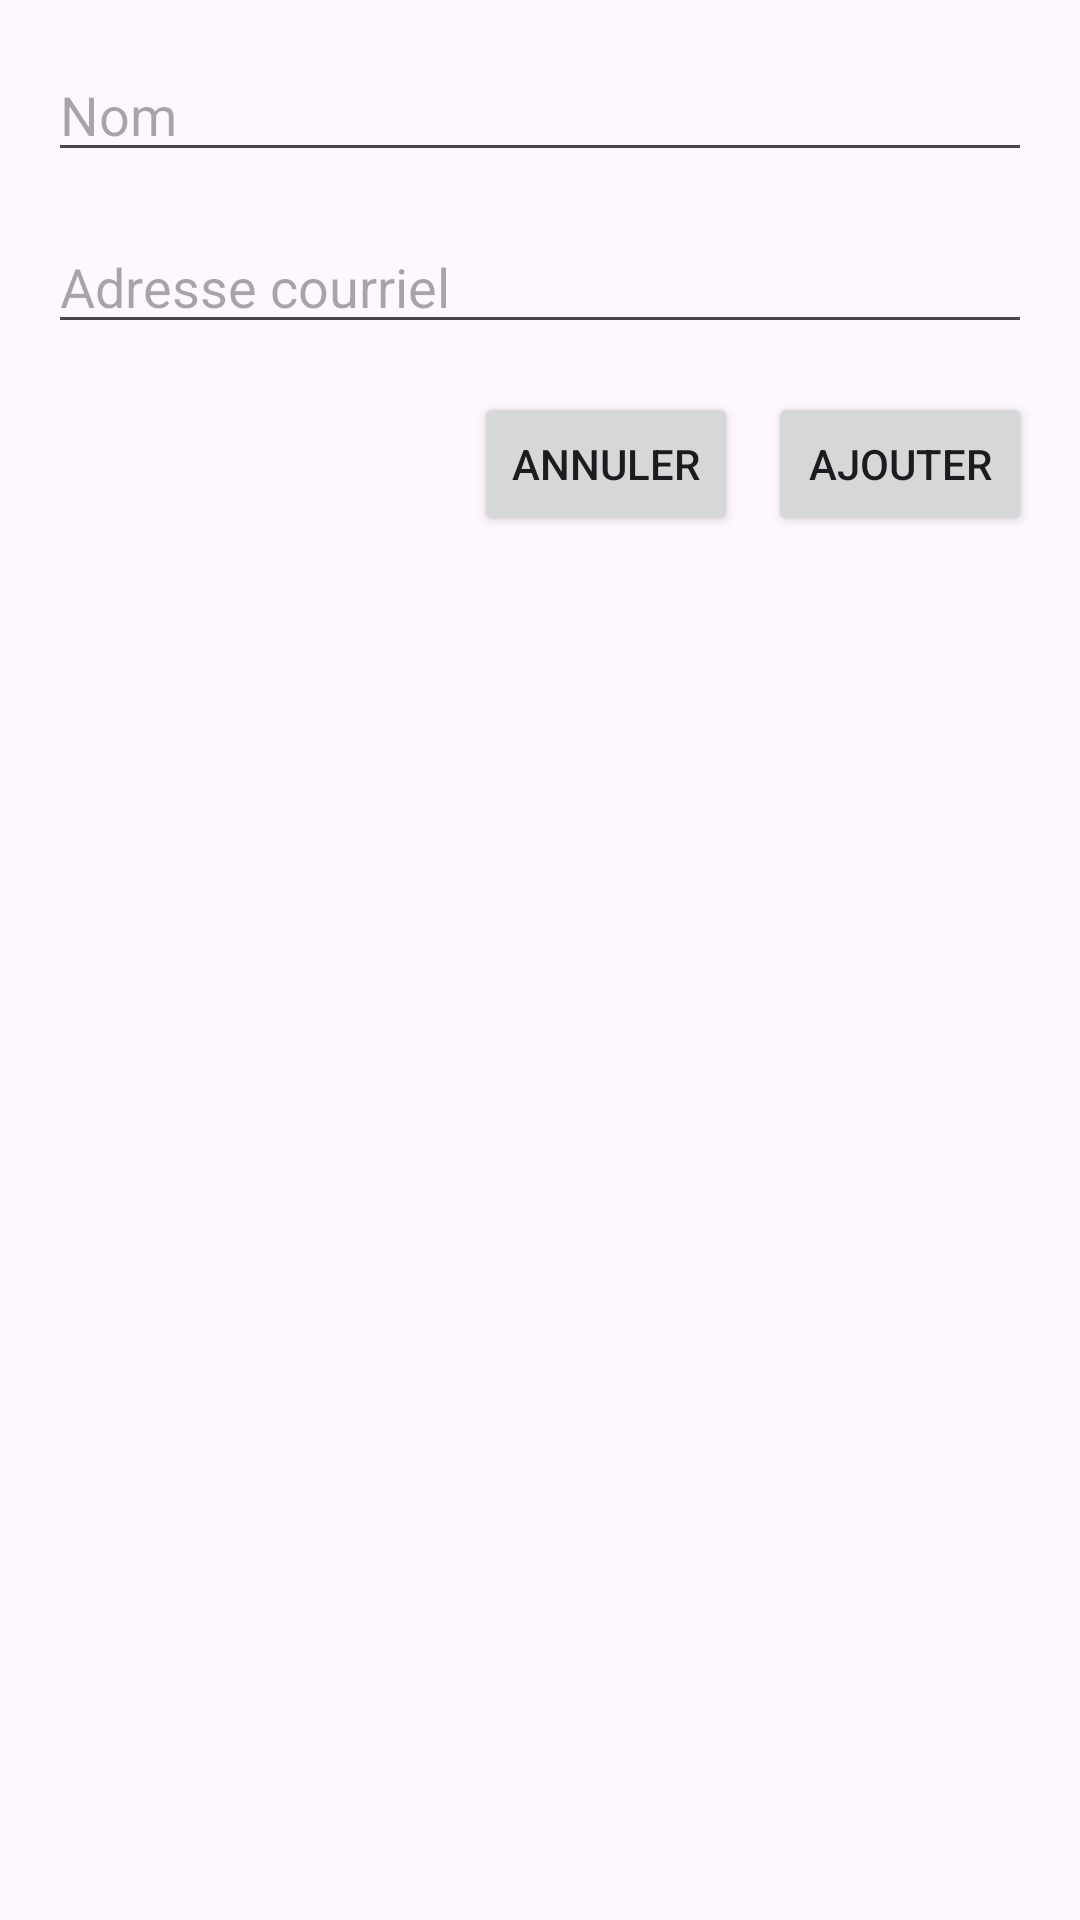

Here is an Android app screen rendered from its layout file. Give the layout XML and the strings, colors and styles it references.
<!-- AndroidManifest.xml: application theme Theme.Laboratoire5_1 -->
<!-- res/layout/fragment_add_new_user_.xml -->
<?xml version="1.0" encoding="utf-8"?>
<androidx.constraintlayout.widget.ConstraintLayout xmlns:android="http://schemas.android.com/apk/res/android"
    xmlns:app="http://schemas.android.com/apk/res-auto"
    xmlns:tools="http://schemas.android.com/tools"
    android:layout_width="match_parent"
    android:layout_height="match_parent"
    tools:context=".ui.AddNewUser_Fragment">

    <EditText
        android:id="@+id/txtVw_newUserName"
        android:layout_width="0dp"
        android:layout_height="wrap_content"
        android:layout_marginStart="16dp"
        android:layout_marginTop="16dp"
        android:layout_marginEnd="16dp"
        android:ems="10"
        android:hint="@string/newUserName"
        android:inputType="text"
        app:layout_constraintEnd_toEndOf="parent"
        app:layout_constraintHorizontal_bias="0.0"
        app:layout_constraintStart_toStartOf="parent"
        app:layout_constraintTop_toTopOf="parent" />

    <EditText
        android:id="@+id/txtVw_newUserEmail"
        android:layout_width="0dp"
        android:layout_height="wrap_content"
        android:layout_marginStart="16dp"
        android:layout_marginTop="16dp"
        android:layout_marginEnd="16dp"
        android:ems="10"
        android:hint="@string/newUserEmail"
        android:inputType="text"
        app:layout_constraintEnd_toEndOf="parent"
        app:layout_constraintStart_toStartOf="parent"
        app:layout_constraintTop_toBottomOf="@+id/txtVw_newUserName" />

    <Button
        android:id="@+id/btn_addNewUser"
        android:layout_width="wrap_content"
        android:layout_height="wrap_content"
        android:layout_marginTop="16dp"
        android:layout_marginEnd="16dp"
        android:text="@string/addUser"
        app:layout_constraintEnd_toEndOf="parent"
        app:layout_constraintTop_toBottomOf="@+id/txtVw_newUserEmail" />

    <Button
        android:id="@+id/btn_cancelAdd"
        android:layout_width="wrap_content"
        android:layout_height="wrap_content"
        android:layout_marginTop="16dp"
        android:layout_marginEnd="10dp"
        android:text="@string/cancelUser"
        app:layout_constraintEnd_toStartOf="@+id/btn_addNewUser"
        app:layout_constraintTop_toBottomOf="@+id/txtVw_newUserEmail" />
</androidx.constraintlayout.widget.ConstraintLayout>
<!-- resources referenced by this layout -->
<resources>
  <string name="addUser">Ajouter</string>
  <string name="cancelUser">Annuler</string>
  <string name="newUserEmail">Adresse courriel</string>
  <string name="newUserName">Nom</string>
  <style name="Theme.Laboratoire5_1" parent="Base.Theme.Laboratoire5_1" />
  <style name="Base.Theme.Laboratoire5_1" parent="Theme.Material3.DayNight.NoActionBar">
          
          
      </style>
</resources>
